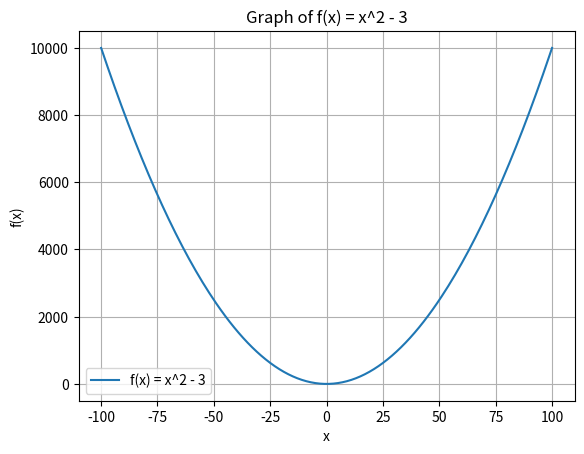

Python code for this plot:
import matplotlib.pyplot as plt # type: ignore

x = []
y = []

# create x values
for n in range(-100,101):
   x = x + [n]

# Create y values based on the function f(x) = x^2 - 3
y = [n**2 - 3 for n in x]

print(x)

# Print chart
plt.plot(x, y, label='f(x) = x^2 - 3')
plt.xlabel('x')
plt.ylabel('f(x)')
plt.title('Graph of f(x) = x^2 - 3')
plt.legend()
plt.grid(True)
plt.show()
